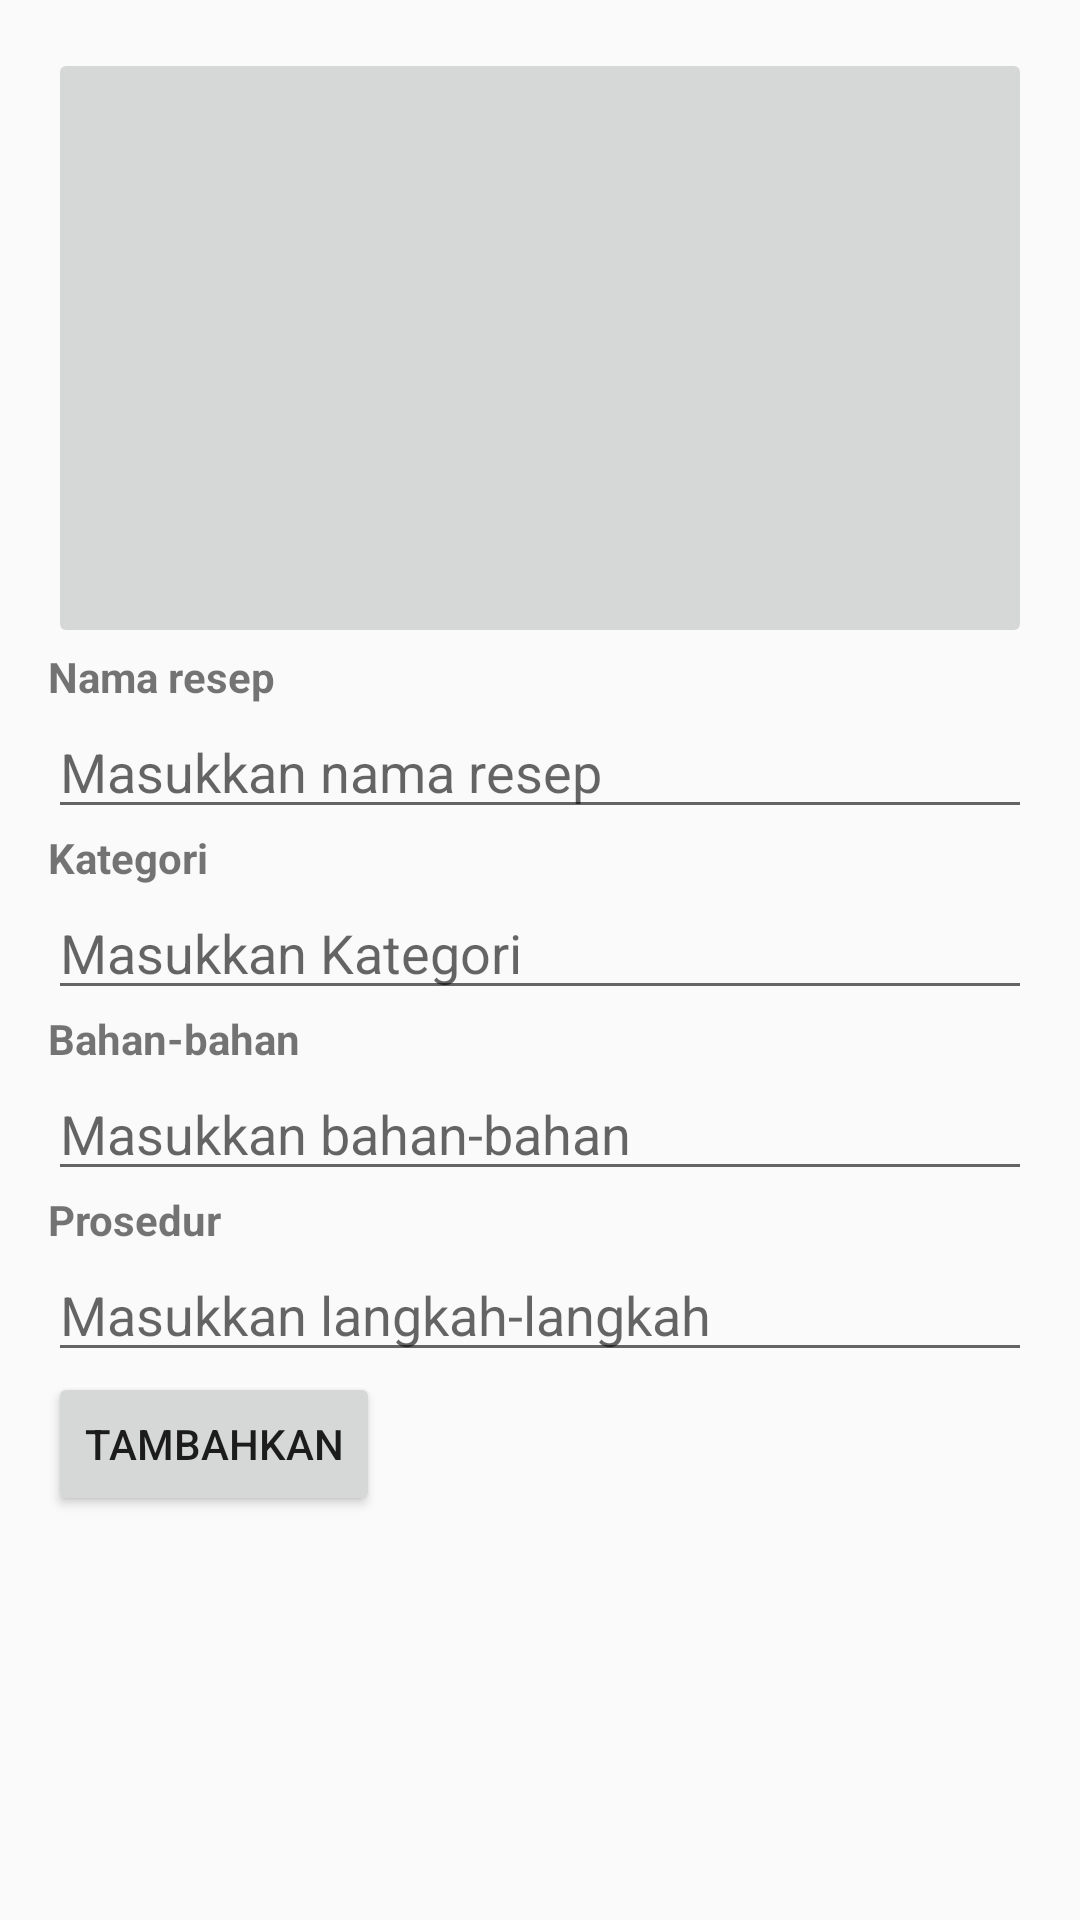

This screen was rendered from an Android layout file. Write that file and the resources it references.
<!-- AndroidManifest.xml: application theme AppTheme -->
<!-- res/layout/activity_add_new_recipe.xml -->
<?xml version="1.0" encoding="utf-8"?>
<ScrollView xmlns:android="http://schemas.android.com/apk/res/android"
    xmlns:tools="http://schemas.android.com/tools"
    android:layout_width="match_parent"
    android:layout_height="match_parent"
    android:paddingBottom="@dimen/activity_vertical_margin"
    android:paddingLeft="@dimen/activity_horizontal_margin"
    android:paddingRight="@dimen/activity_horizontal_margin"
    android:paddingTop="@dimen/activity_vertical_margin"
    android:orientation="vertical"
    tools:context="com.gencat.kitchenite.AddNewRecipeActivity">

    <LinearLayout
        android:layout_width="match_parent"
        android:layout_height="wrap_content"
        android:orientation="vertical">
        <ImageButton
            android:layout_width="match_parent"
            android:layout_height="200dp"
            android:src="@drawable/recipe_insert_placeholder"
            android:scaleType="fitCenter"
            android:padding="70dp"/>

        <TextView
            android:layout_width="match_parent"
            android:layout_height="wrap_content"
            android:text="Nama resep"
            android:textStyle="bold"/>

        <EditText
            android:layout_width="match_parent"
            android:layout_height="wrap_content"
            android:hint="Masukkan nama resep"
            android:inputType="text"/>

        <TextView
            android:layout_width="match_parent"
            android:layout_height="wrap_content"
            android:text="Kategori"
            android:textStyle="bold"/>

        <EditText
            android:layout_width="match_parent"
            android:layout_height="wrap_content"
            android:hint="Masukkan Kategori"
            android:inputType="text"/>

        <TextView
            android:layout_width="match_parent"
            android:layout_height="wrap_content"
            android:text="Bahan-bahan"
            android:textStyle="bold"/>

        <EditText
            android:layout_width="match_parent"
            android:layout_height="wrap_content"
            android:hint="Masukkan bahan-bahan"
            android:inputType="text"/>

        <TextView
            android:layout_width="match_parent"
            android:layout_height="wrap_content"
            android:text="Prosedur"
            android:textStyle="bold"/>

        <EditText
            android:layout_width="match_parent"
            android:layout_height="wrap_content"
            android:hint="Masukkan langkah-langkah"
            android:inputType="text"/>

        <Button
            android:layout_width="wrap_content"
            android:layout_height="wrap_content"
            android:text="Tambahkan"/>
    </LinearLayout>

</ScrollView>
<!-- resources referenced by this layout -->
<resources>
  <dimen name="activity_horizontal_margin">16dp</dimen>
  <dimen name="activity_vertical_margin">16dp</dimen>
  <style name="AppTheme" parent="Theme.AppCompat.Light.DarkActionBar">
          
          <item name="colorPrimary">@color/colorPrimary</item>
          <item name="colorPrimaryDark">@color/colorPrimaryDark</item>
          <item name="colorAccent">@color/colorAccent</item>
      </style>
  <color name="colorPrimary">#F44336</color>
  <color name="colorPrimaryDark">#D32F2F</color>
  <color name="colorAccent">#795548</color>
</resources>
